Photos from the image-classification dataset "CitrusLeafPathology-14-Aug" in the GitHub repository Aurelia-Maris-Crystalthrone/YouKang. Its 14 classes are: anthracnose, bacterial blight, black spot, citrus canker, citrus mite, curl leaf, curl virus, deficiency leaf, dry leaf, greening, healthy, melanose, sooty mould, spider mite.

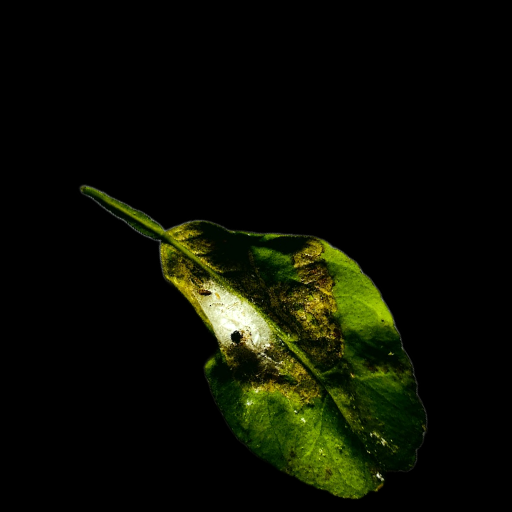
Label: spider mite

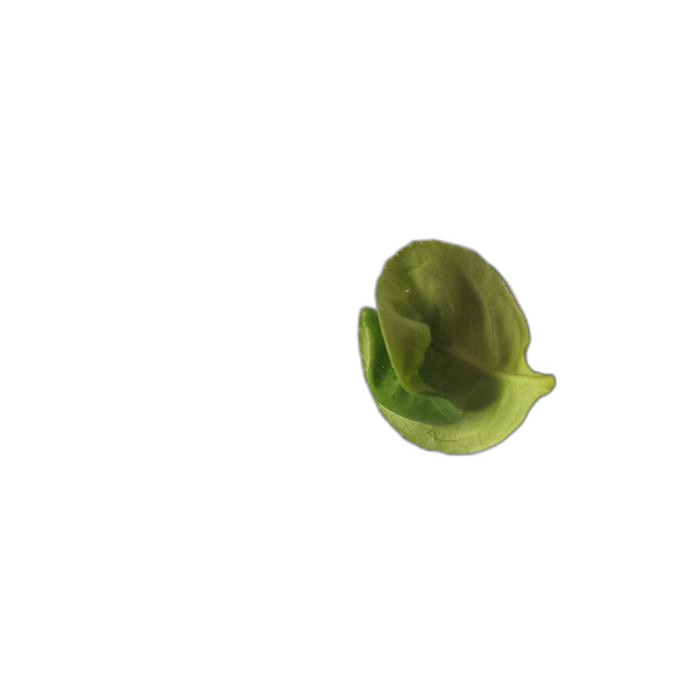
Label: curl leaf

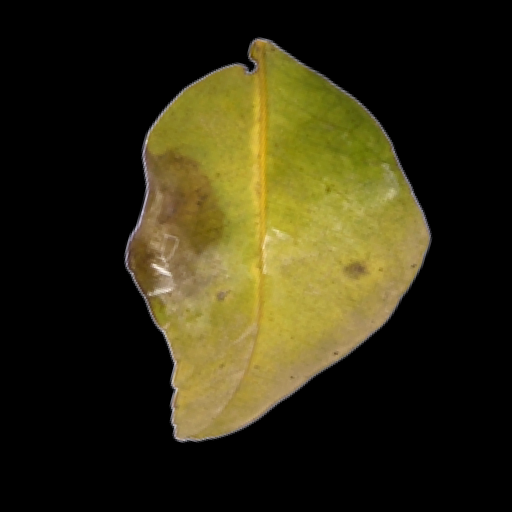
Label: black spot

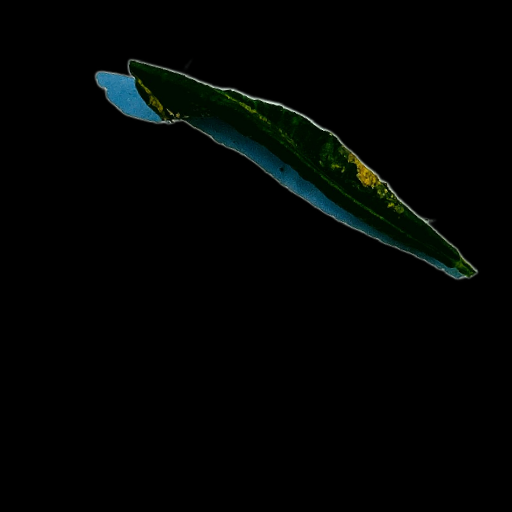
Label: curl virus

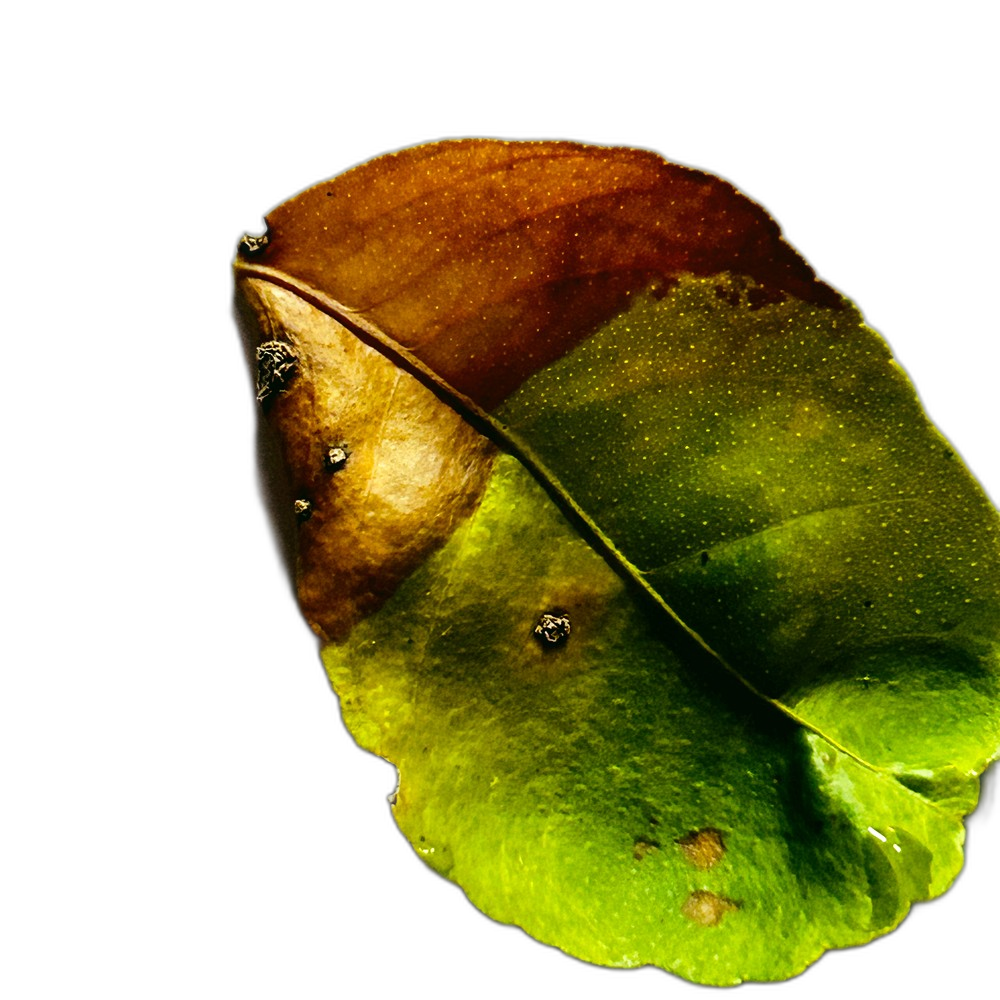
Label: citrus canker

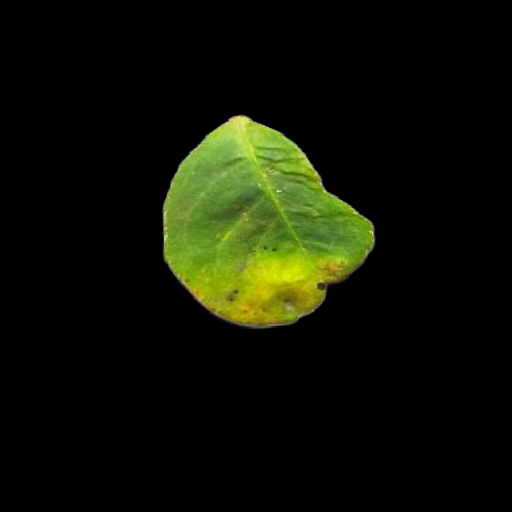
Label: melanose
